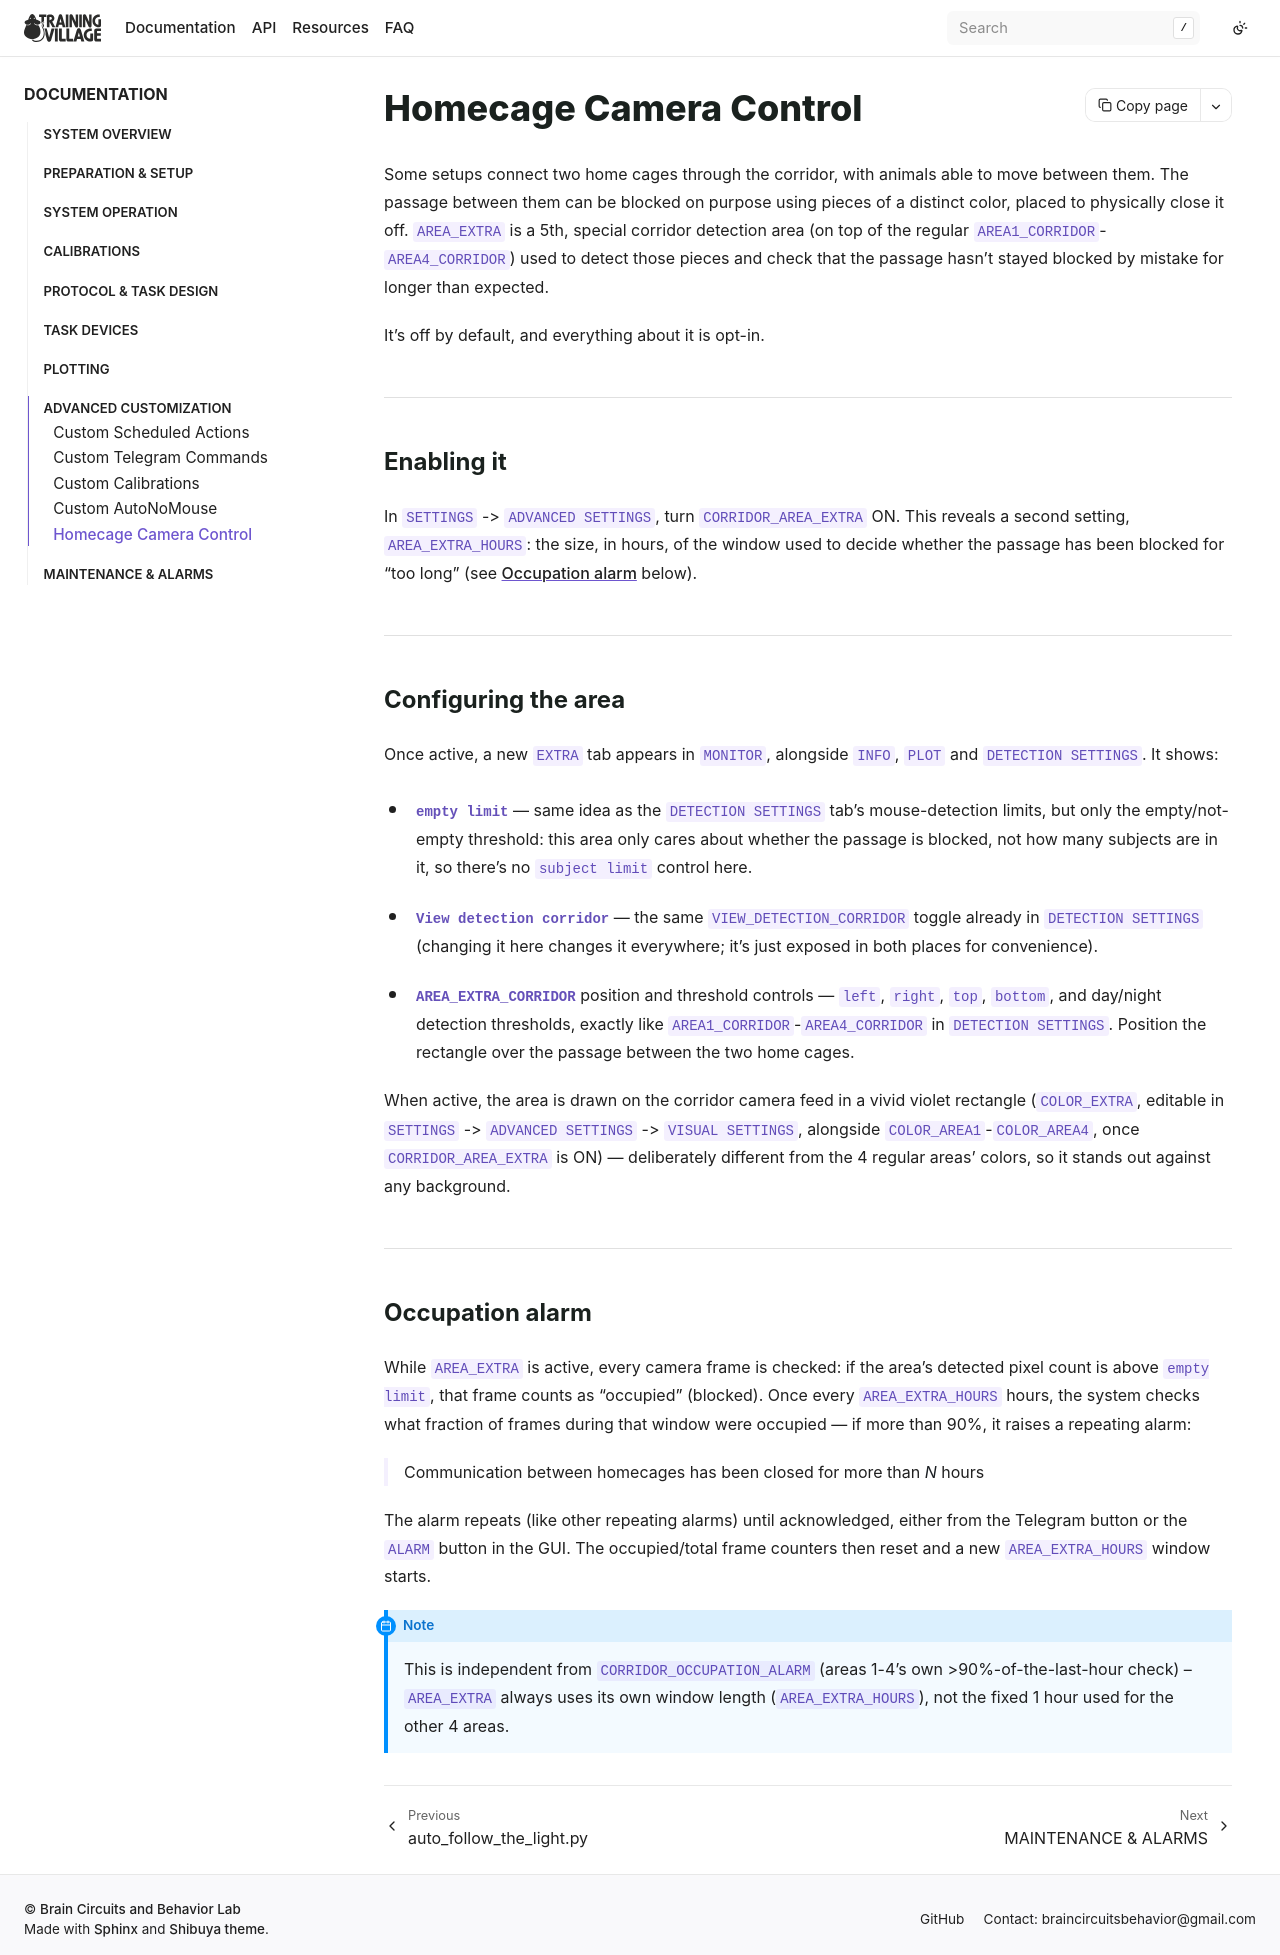

repository: BrainCircuitsBehaviorLab/village · page: advanced_customization/homecage_camera_control.html · generator: sphinx

## Homecage Camera Control

Some setups connect two home cages through the corridor, with animals able to move
between them. The passage between them can be blocked on purpose using pieces of a
distinct color, placed to physically close it off. `AREA_EXTRA` is a 5th, special
corridor detection area (on top of the regular `AREA1_CORRIDOR`-`AREA4_CORRIDOR`) used
to detect those pieces and check that the passage hasn't stayed blocked by mistake for
longer than expected.

It's off by default, and everything about it is opt-in.

---

### Enabling it

In `SETTINGS` -> `ADVANCED SETTINGS`, turn `CORRIDOR_AREA_EXTRA` ON. This reveals a
second setting, `AREA_EXTRA_HOURS`: the size, in hours, of the window used to decide
whether the passage has been blocked for "too long" (see [Occupation alarm](#occupation-alarm)
below).

---

### Configuring the area

Once active, a new `EXTRA` tab appears in `MONITOR`, alongside `INFO`, `PLOT` and
`DETECTION SETTINGS`. It shows:

- **`empty limit`** — same idea as the `DETECTION SETTINGS` tab's mouse-detection
  limits, but only the empty/not-empty threshold: this area only cares about whether
  the passage is blocked, not how many subjects are in it, so there's no
  `subject limit` control here.
- **`View detection corridor`** — the same `VIEW_DETECTION_CORRIDOR` toggle already in
  `DETECTION SETTINGS` (changing it here changes it everywhere; it's just exposed in
  both places for convenience).
- **`AREA_EXTRA_CORRIDOR`** position and threshold controls — `left`, `right`, `top`,
  `bottom`, and day/night detection thresholds, exactly like `AREA1_CORRIDOR`-`AREA4_CORRIDOR`
  in `DETECTION SETTINGS`. Position the rectangle over the passage between the two
  home cages.

When active, the area is drawn on the corridor camera feed in a vivid violet
rectangle (`COLOR_EXTRA`, editable in `SETTINGS` -> `ADVANCED SETTINGS` -> `VISUAL
SETTINGS`, alongside `COLOR_AREA1`-`COLOR_AREA4`, once `CORRIDOR_AREA_EXTRA` is ON) —
deliberately different from the 4 regular areas' colors, so it stands out against any
background.

---

### Occupation alarm

While `AREA_EXTRA` is active, every camera frame is checked: if the area's detected
pixel count is above `empty limit`, that frame counts as "occupied" (blocked). Once
every `AREA_EXTRA_HOURS` hours, the system checks what fraction of frames during that
window were occupied — if more than 90%, it raises a repeating alarm:

> Communication between homecages has been closed for more than *N* hours

The alarm repeats (like other repeating alarms) until acknowledged, either from the
Telegram button or the `ALARM` button in the GUI. The occupied/total frame counters
then reset and a new `AREA_EXTRA_HOURS` window starts.

```{admonition} Note
:class: note
This is independent from `CORRIDOR_OCCUPATION_ALARM` (areas 1-4's own >90%-of-the-last-hour
check) -- `AREA_EXTRA` always uses its own window length (`AREA_EXTRA_HOURS`), not the
fixed 1 hour used for the other 4 areas.
```
